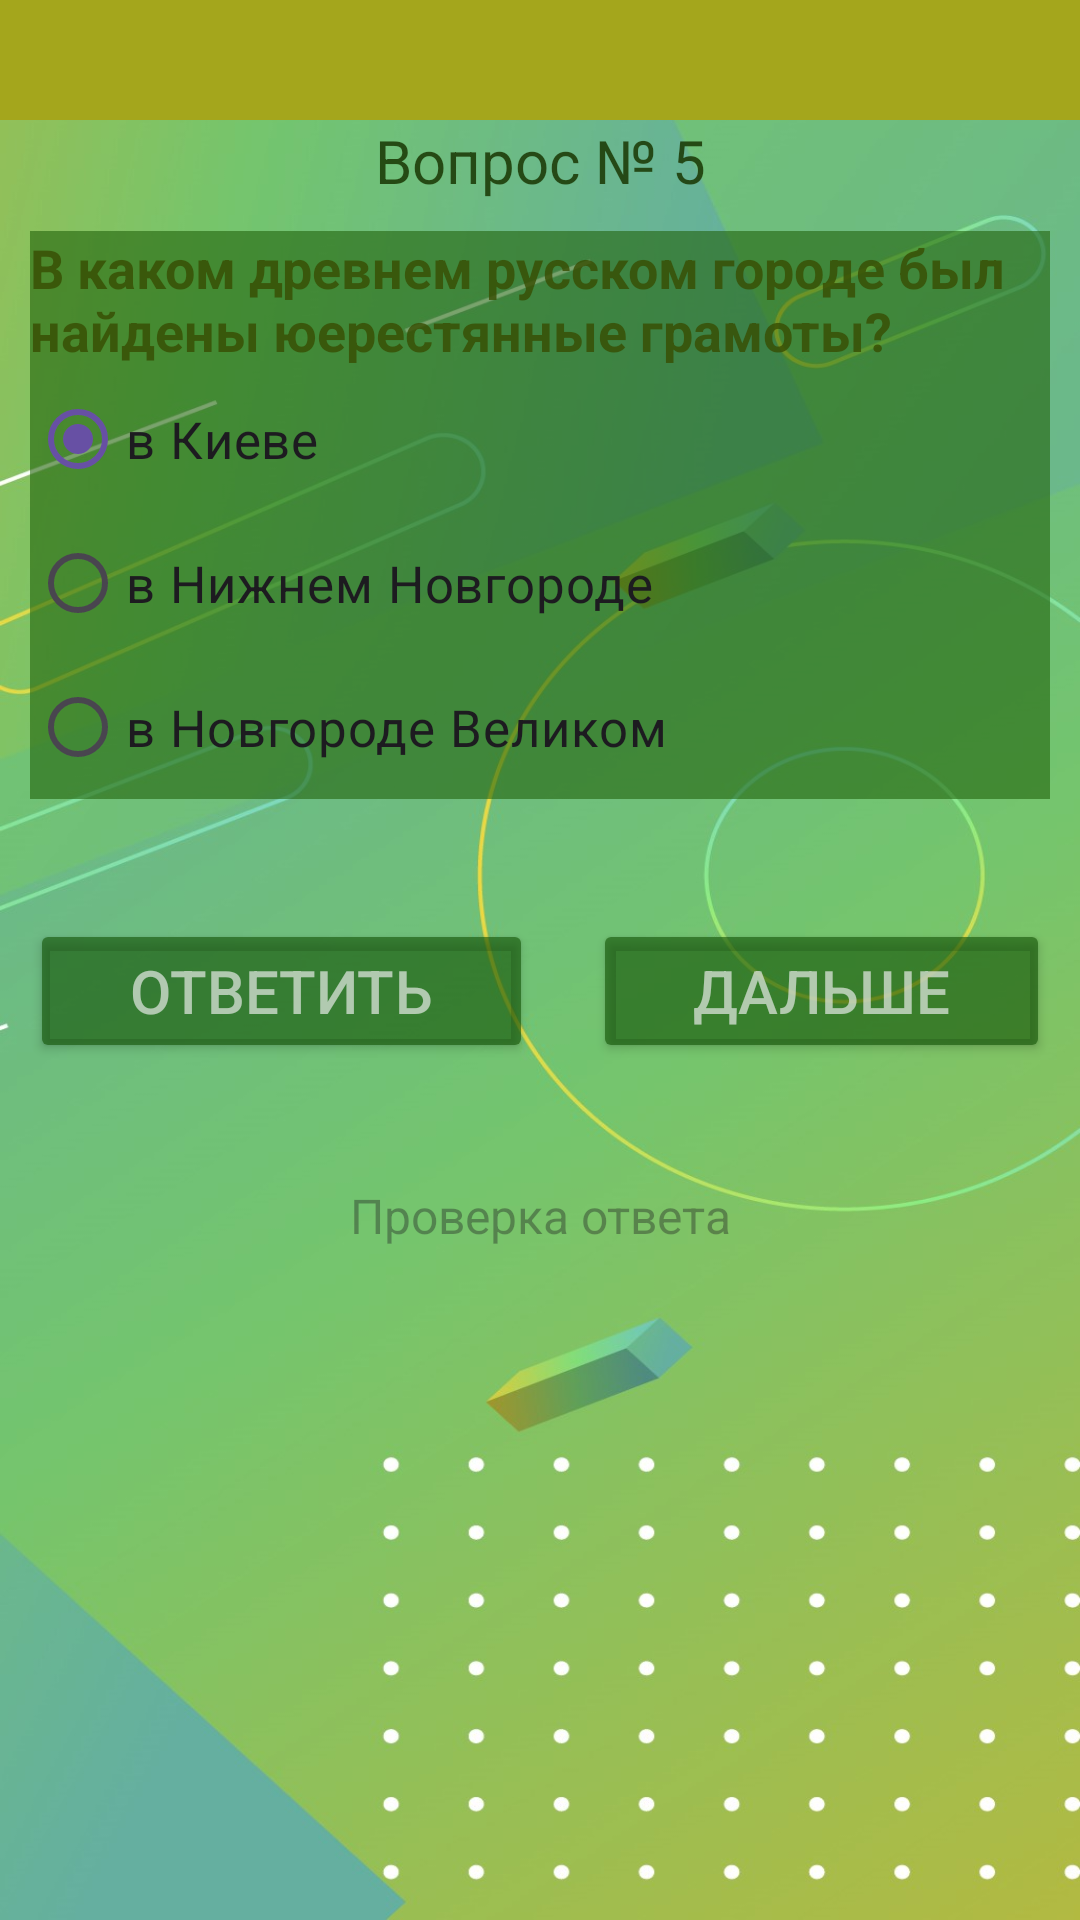

Here is an Android app screen rendered from its layout file. Give the layout XML and the strings, colors and styles it references.
<!-- AndroidManifest.xml: application theme Theme.ImaHistorian -->
<!-- res/layout/activity_sixth.xml -->
<?xml version="1.0" encoding="utf-8"?>
<LinearLayout
    xmlns:android="http://schemas.android.com/apk/res/android"
    xmlns:app="http://schemas.android.com/apk/res-auto"
    xmlns:tools="http://schemas.android.com/tools"
    android:id="@+id/main"
    android:layout_width="match_parent"
    android:layout_height="match_parent"
    android:layout_margin="3dp"
    android:background="@drawable/back_3"
    android:orientation="vertical"
    tools:context=".SixthActivity"
    android:fitsSystemWindows="true">

    <androidx.appcompat.widget.Toolbar
        android:layout_width="match_parent"
        android:layout_height="40dp"
        android:background="@color/colorToolbar"
        tools:ignore="MissingConstraints" >
        <TextView
            android:id="@+id/allCountTV"
            android:layout_width="match_parent"
            android:layout_height="wrap_content"
            android:gravity="center"
            android:textStyle="bold"
            android:textSize="20sp"
            android:textColor="@color/colorToolbarText"/>
    </androidx.appcompat.widget.Toolbar>

    <TextView
        android:id="@+id/allValueTV"
        android:layout_width="match_parent"
        android:layout_height="wrap_content"
        android:text="Вопрос № 5"
        android:textColor="@color/colorTextQuestion"
        android:textSize="20sp"
        android:gravity="center"/>

    <RadioGroup
        android:layout_width="match_parent"
        android:layout_height="wrap_content"
        android:layout_marginTop="30dp"
        android:background="@color/colorRadioGroup"
        android:layout_margin="10dp">
        <TextView
            android:id="@+id/questionTV"
            android:layout_width="match_parent"
            android:layout_height="wrap_content"
            android:text="@string/question5"
            android:textStyle="bold"
            android:textColor="@color/colorRadioGroupText"
            android:textSize="18sp"/>
        <RadioButton
            android:id="@+id/answer1RB"
            android:layout_width="match_parent"
            android:layout_height="wrap_content"
            android:text="@string/SixthActiv_Answ_1"
            android:textSize="17sp"
            android:checked="true"/>
        <RadioButton
            android:id="@+id/answer2RB"
            android:layout_width="match_parent"
            android:layout_height="wrap_content"
            android:text="@string/SixthActiv_Answ_2"
            android:textSize="17sp"/>
        <RadioButton
            android:id="@+id/answer3RB"
            android:layout_width="match_parent"
            android:layout_height="wrap_content"
            android:text="@string/SixthActiv_Answ_3"
            android:textSize="17sp"/>
    </RadioGroup>

    <LinearLayout
        android:layout_width="match_parent"
        android:layout_height="wrap_content"
        android:orientation="horizontal"
        android:layout_marginTop="30dp">
        <Button
            android:id="@+id/answerBTN"
            android:layout_width="wrap_content"
            android:layout_height="wrap_content"
            android:text="Ответить"
            android:textSize="20sp"
            android:textColor="@color/colorTextButton"
            android:layout_gravity="center"
            android:layout_weight="1"
            android:backgroundTint="@color/colorButton"
            android:layout_marginLeft="10dp"
            android:layout_marginRight="10dp"/>
        <Button
            android:id="@+id/nextBTN"
            android:layout_width="wrap_content"
            android:layout_height="wrap_content"
            android:text="Дальше"
            android:textSize="20sp"
            android:textColor="@color/colorTextButton"
            android:layout_gravity="center"
            android:layout_weight="1"
            android:backgroundTint="@color/colorButton"
            android:layout_marginLeft="10dp"
            android:layout_marginRight="10dp"/>
    </LinearLayout>


    <TextView
        android:id="@+id/checkAnswerTV"
        android:layout_width="match_parent"
        android:layout_height="wrap_content"
        android:hint="Проверка ответа"
        android:textSize="16sp"
        android:gravity="center"
        android:layout_marginTop="40dp"/>



</LinearLayout>
<!-- resources referenced by this layout -->
<resources>
  <color name="colorButton">#9A125204</color>
  <color name="colorRadioGroup">#9420610A</color>
  <color name="colorRadioGroupText">#D0374D03</color>
  <color name="colorTextButton">#BAE0E7E0</color>
  <color name="colorTextQuestion">#DE1A3805</color>
  <color name="colorToolbar">#A4A61C</color>
  <color name="colorToolbarText">#DE241756</color>
  <!-- drawable back_3: jpg bitmap (drawable, 89882 bytes) -->
  <string name="SixthActiv_Answ_1">в Киеве</string>
  <string name="SixthActiv_Answ_2">в Нижнем Новгороде</string>
  <string name="SixthActiv_Answ_3">в Новгороде Великом</string>
  <string name="question5">В каком древнем русском городе был найдены юерестянные грамоты?</string>
  <style name="Theme.ImaHistorian" parent="Base.Theme.ImaHistorian" />
  <style name="Base.Theme.ImaHistorian" parent="Theme.Material3.DayNight.NoActionBar">
          
          
      </style>
</resources>
